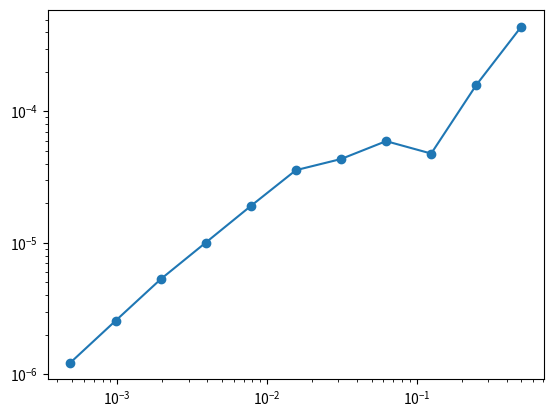

Python code for this plot:
import numpy as np
import matplotlib.pyplot as plt
from math import sin, sqrt, cos, exp
from scipy.stats import norm

def Euler(y0, tt, WW):
    k = tt[1]-tt[0]
    yy = np.zeros_like(tt)
    yy[0] = y0
    for i in range(1, tt.size):
        fCurr = -yy[i-1]*cos(WW[i-1])
        # fCurr = np.sin(yy[i-1]) + yy[i-1] *  WW[i]
        yy[i] = yy[i-1] + k * fCurr 
    return yy

def sampleBrownianMotion(tt):
    dt = tt[1]-tt[0]
    increments = sqrt(dt)*np.random.normal(size=tt.size-1)
    WW = np.cumsum(increments)
    return np.concatenate(([0.], WW))
    
NMCSamples = 100
y0 = 0.2
################## convergence test of RMSE
nTime = 2**np.linspace(1,11,11,dtype=int)+1
dt = 1/(nTime-1)
nTimeExa = 2**12+1
ttExa = np.linspace(0, 1, nTimeExa)
dtExa = 1/(nTimeExa-1)
statError = []
AbsErrorSamples = np.zeros((len(nTime), NMCSamples))
ppQuantSamples = np.zeros((len(nTime), NMCSamples))
ppQ2 = np.zeros((len(nTime), NMCSamples))
mu = np.zeros((len(nTime), NMCSamples))
cdf= np.zeros((len(nTime), NMCSamples))

F = lambda x : -x
b = lambda x : np.cos(x)  # x  # 
Db = lambda x : np.sin(x)

for nSample in range(NMCSamples):
    WW = sampleBrownianMotion(ttExa)
    yyExaCurr = Euler(y0, ttExa, WW)
    for nRefine in range(len(nTime)):
        nTimeCurr = nTime[nRefine]
        tt = np.linspace(0,1, nTimeCurr)
        ntt = np.linspace(0,nTimeCurr-1, nTimeCurr)
        
        assert(np.linalg.norm(tt - ntt*dt[nRefine]) < 1.e-10)

        jump = (nTimeExa-1)//(nTimeCurr-1)
        WWCurr =  WW[::jump]
        yyCurr = Euler(y0, tt, WWCurr)
        AbsErrorSamples[nRefine, nSample] = np.amax(np.abs(yyCurr - yyExaCurr[::jump]))
        
        #### compute post-processed quantity
        # intInc = np.zeros(nTimeCurr-1)
        # for l in range(intInc.size):
        #     tjCurrIdx = jump*l
        #     ttIdx = np.linspace(tjCurrIdx, jump*(l+1)-1, jump).astype(int)
        #     intInc[l] = dtExa * np.sum(b(WW[ttIdx]) - b(WW[tjCurrIdx]))
        # ppQuantSamples[nRefine, nSample] = abs(np.sum(F(yyCurr[0:-1:]) * intInc))

        #### compute another post-processed quantity ***at final time***
        dtcurr = dt[nRefine]
        RR = F(yyCurr[0:-1:]) * Db(WWCurr[0:-1:])
        WIncs = WWCurr[1::] - WWCurr[0:-1:]
        muk = 0.5*dtcurr * np.sum(RR * WIncs)
        # sigmak = sqrt(dtcurr*3/12*np.sum(RR**2))
        # ppQ2[nRefine, nSample] = muk * (1-2*norm.cdf(-muk/sigmak))
        mu[nRefine, nSample] = muk
        # cdf[nRefine, nSample] = (1-2*norm.cdf(muk/sigmak))

    # plt.loglog(dt, AbsErrorSamples[:, nSample], 'k.-', alpha=0.1)
        
# ppQuant = np.mean(ppQuantSamples, axis=1)
# print("Rates ", -np.log(ppQuant[1::]/ppQuant[:-1:])/np.log(nTime[1::]/nTime[:-1:]))
# plt.loglog(dt, ppQuant, '.-', dt, dt, 'k-', dt, dt**0.5, 'k-')
# plt.show()

# ppQ2 = np.mean(ppQ2, axis=1)
mu = np.mean(mu, axis=1)
# cdf = np.mean(cdf, axis=1)
# print(ppQ2)
# print("Rates ", -np.log(ppQ2[1::]/ppQ2[:-1:])/np.log(nTime[1::]/nTime[:-1:]))
print(mu)
print("Rates mu", -np.log(mu[1::]/mu[:-1:])/np.log(nTime[1::]/nTime[:-1:]))
# print(cdf)
# print("Rates cdf", -np.log(cdf[1::]/cdf[:-1:])/np.log(nTime[1::]/nTime[:-1:]))

# plt.loglog(dt, np.abs(ppQ2), '.-', dt, dt, 'k-', dt, dt**2, 'k-')
plt.loglog(dt, np.abs(mu), 'o-')
# plt.loglog(dt, np.abs(cdf), '*-')
plt.show()


# statError = np.mean(AbsErrorSamples, axis=1)  # np.amax(AbsErrorSamples, axis=1)  # 
# print("Error: ", statError)
# statError=np.array(statError)
# print("Rates ", -np.log(statError[1::]/statError[:-1:])/np.log(nTime[1::]/nTime[:-1:]))
# plt.loglog(dt, statError, '.-', label='Error (mean L^{\infty})')
# plt.loglog(dt, dt, '-k', label='k')
# plt.loglog(dt, dt**0.5, '-k', label='k^{0.5}')
# plt.xlabel('k')
# plt.legend()
# plt.show()